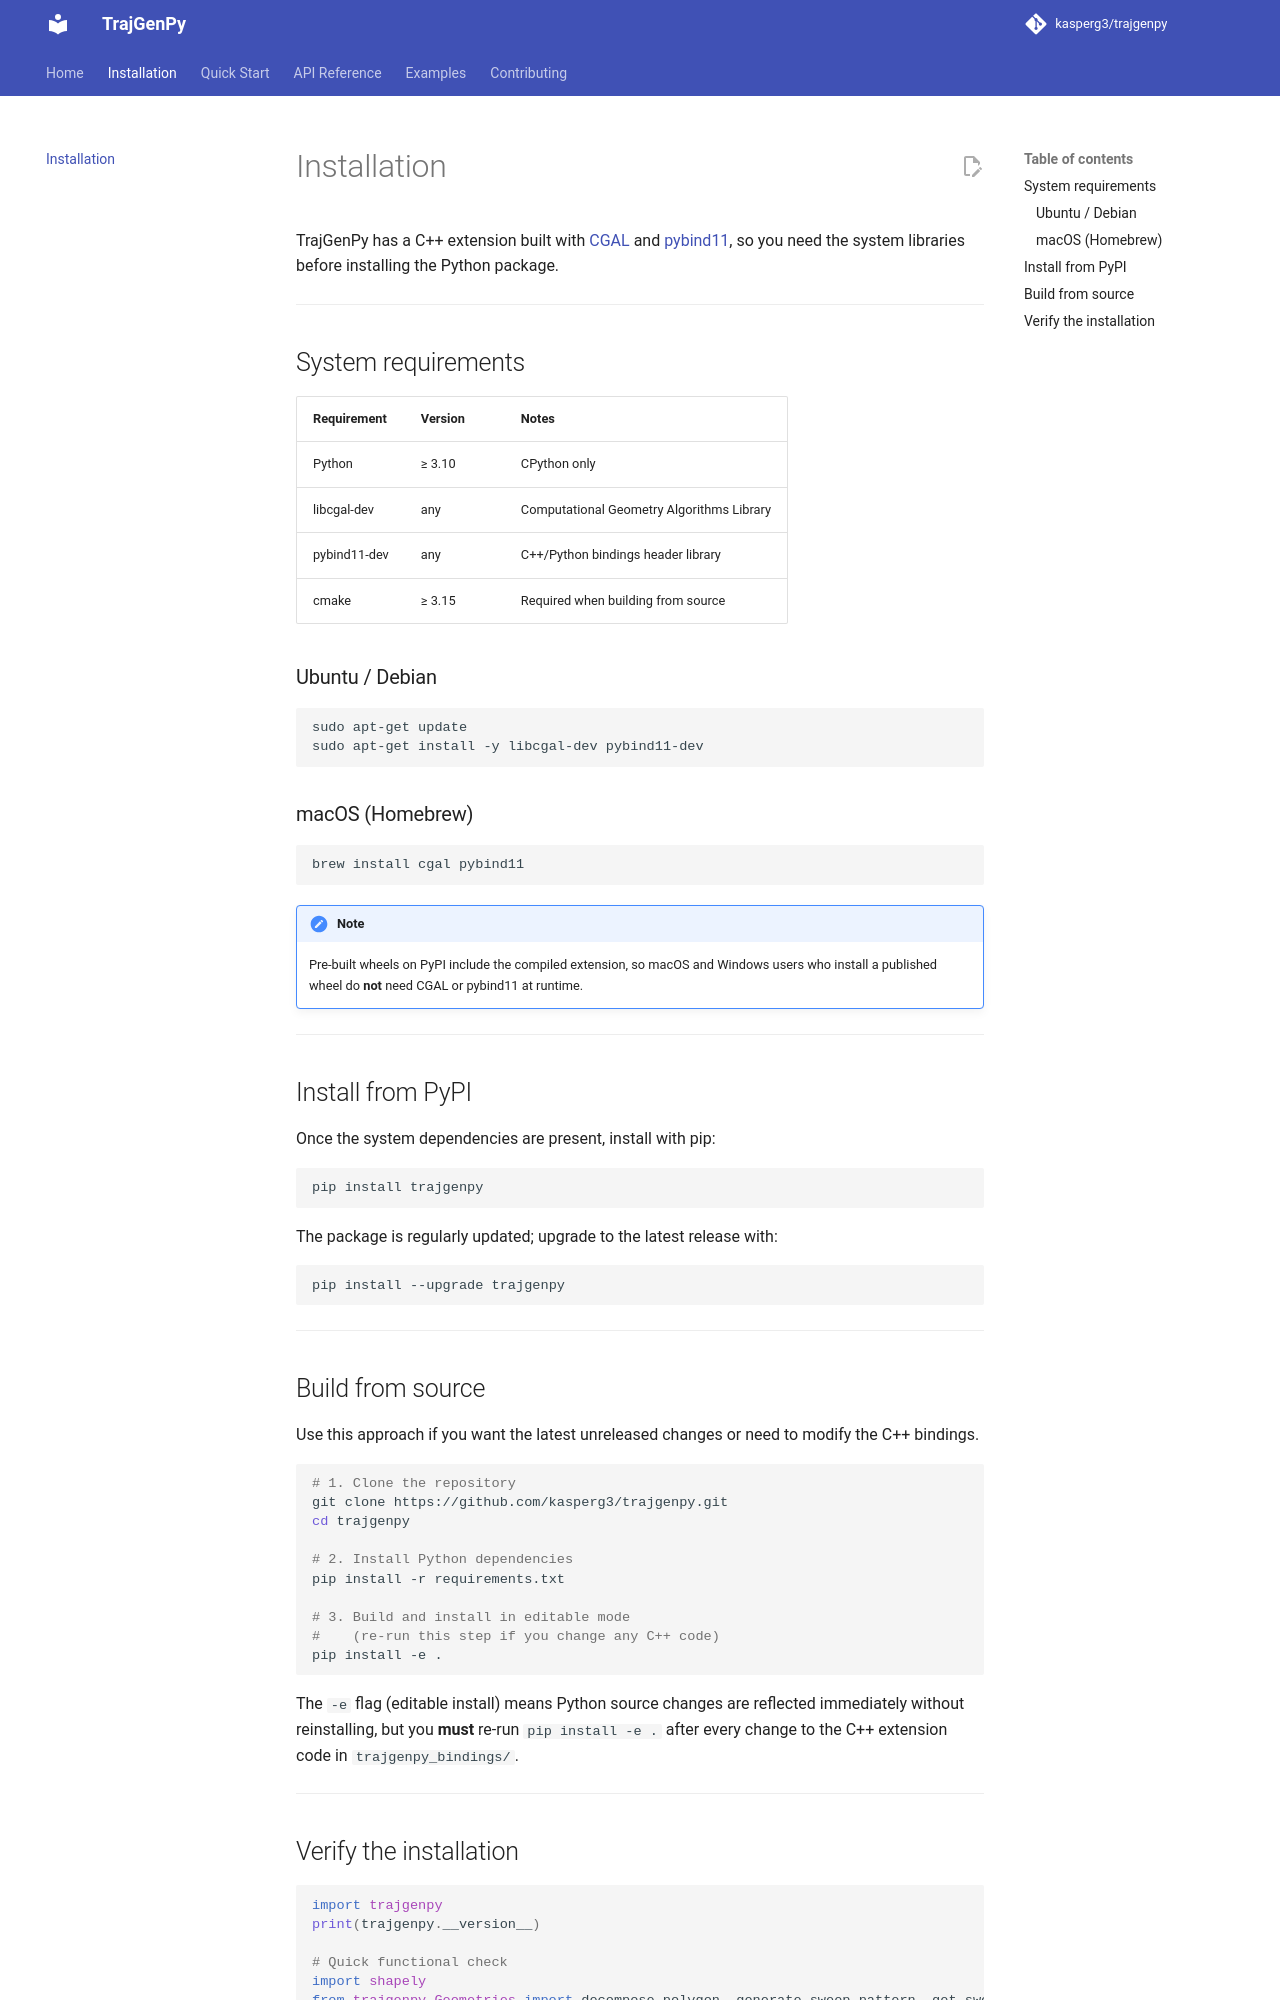

repository: kasperg3/trajgenpy · page: installation/index.html · generator: mkdocs

# Installation

TrajGenPy has a C++ extension built with [CGAL](https://www.cgal.org/) and
[pybind11](https://pybind11.readthedocs.io/), so you need the system libraries
before installing the Python package.

---

## System requirements

| Requirement | Version | Notes |
|---|---|---|
| Python | ≥ 3.10 | CPython only |
| libcgal-dev | any | Computational Geometry Algorithms Library |
| pybind11-dev | any | C++/Python bindings header library |
| cmake | ≥ 3.15 | Required when building from source |

### Ubuntu / Debian

```bash
sudo apt-get update
sudo apt-get install -y libcgal-dev pybind11-dev
```

### macOS (Homebrew)

```bash
brew install cgal pybind11
```

!!! note
    Pre-built wheels on PyPI include the compiled extension, so macOS and
    Windows users who install a published wheel do **not** need CGAL or pybind11
    at runtime.

---

## Install from PyPI

Once the system dependencies are present, install with pip:

```bash
pip install trajgenpy
```

The package is regularly updated; upgrade to the latest release with:

```bash
pip install --upgrade trajgenpy
```

---

## Build from source

Use this approach if you want the latest unreleased changes or need to modify
the C++ bindings.

```bash
# 1. Clone the repository
git clone https://github.com/kasperg3/trajgenpy.git
cd trajgenpy

# 2. Install Python dependencies
pip install -r requirements.txt

# 3. Build and install in editable mode
#    (re-run this step if you change any C++ code)
pip install -e .
```

The `-e` flag (editable install) means Python source changes are reflected
immediately without reinstalling, but you **must** re-run `pip install -e .`
after every change to the C++ extension code in `trajgenpy_bindings/`.

---
